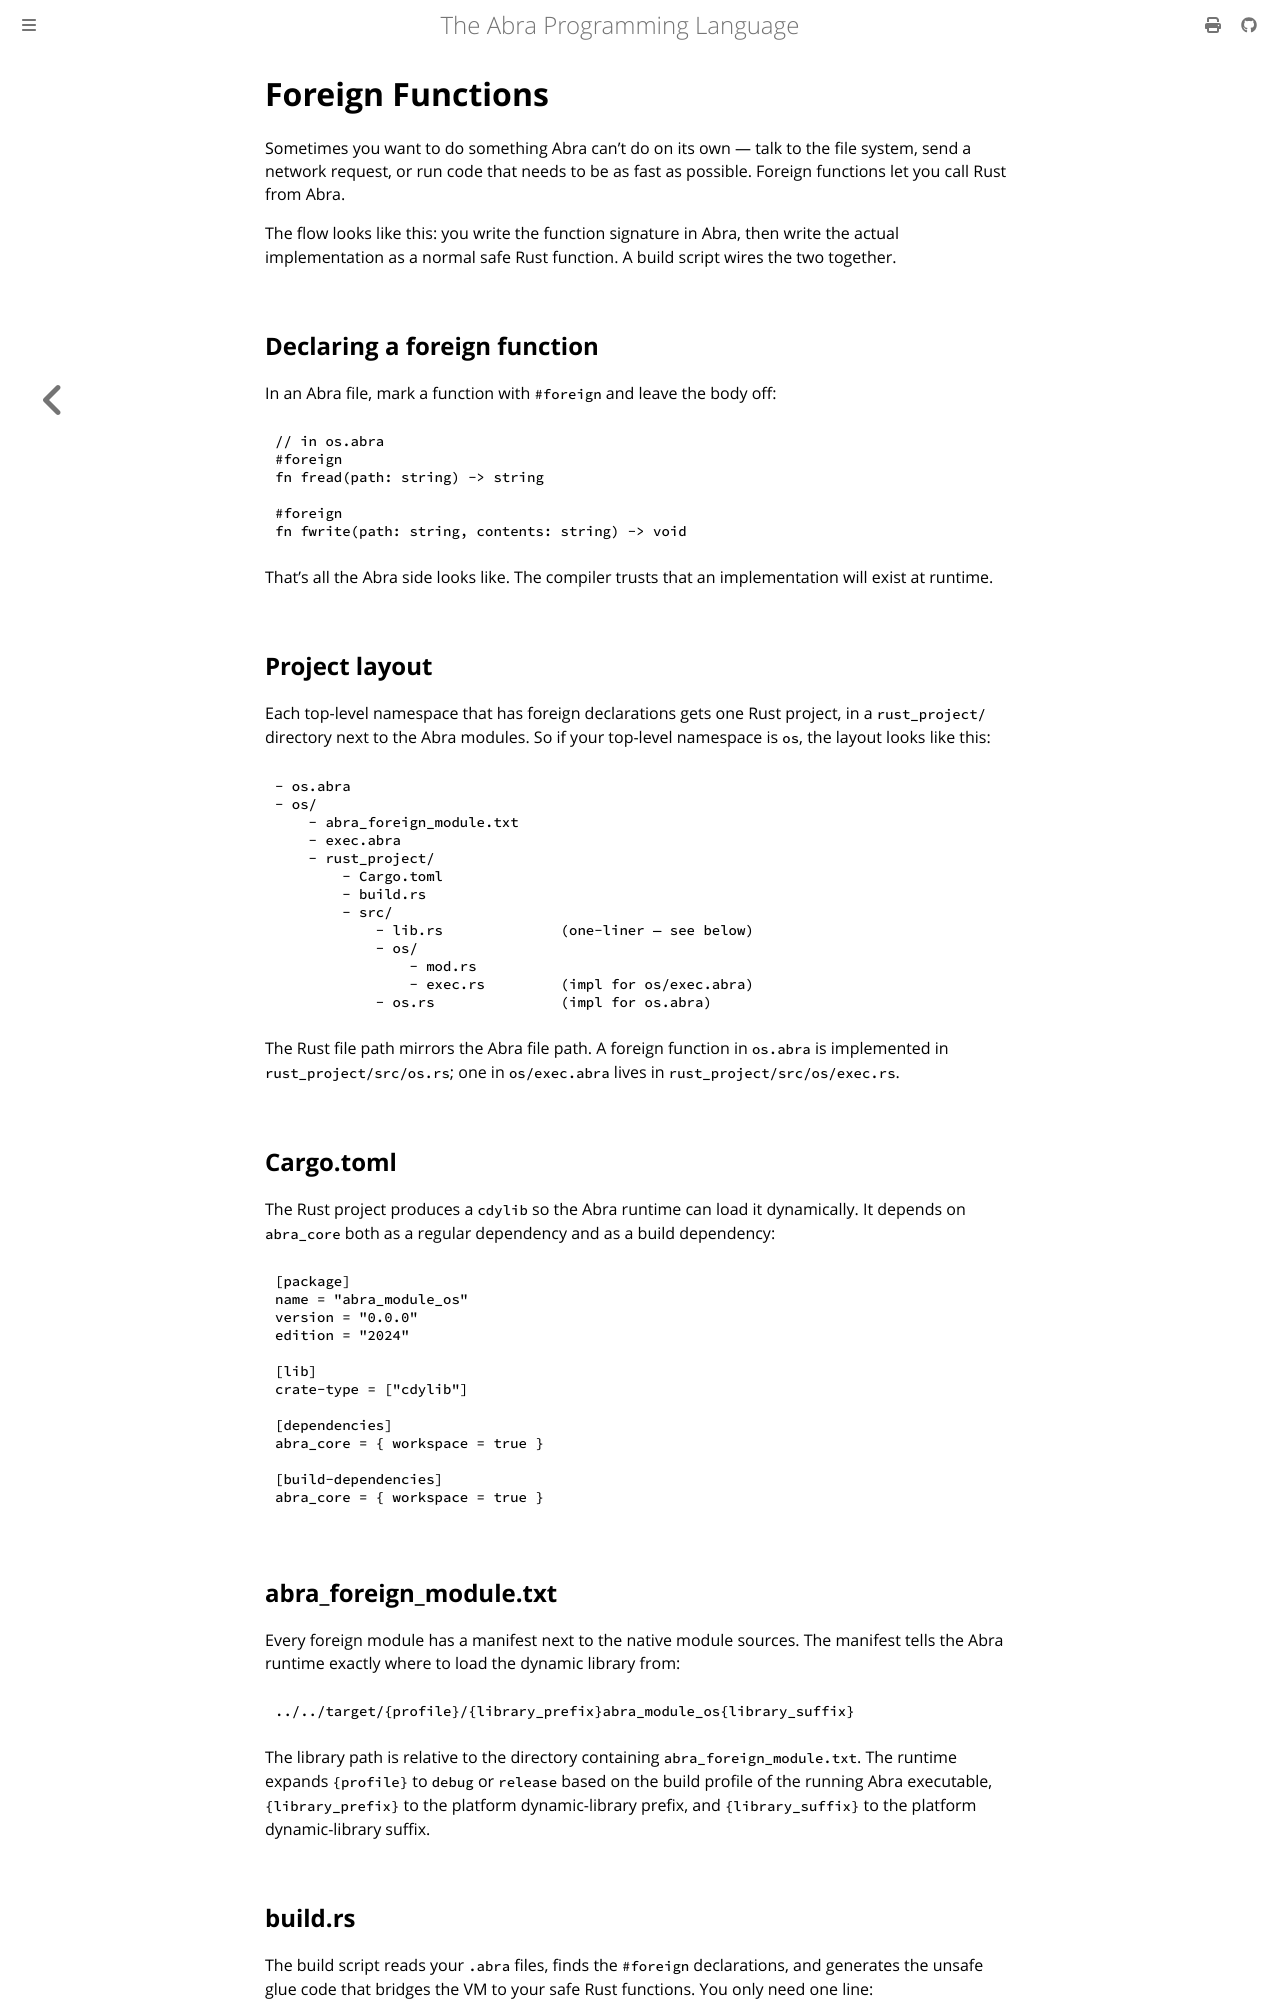

repository: anandrav/abra · page: language_reference/foreign_functions.html · generator: mdbook

# Foreign Functions

Sometimes you want to do something Abra can't do on its own — talk to the file system, send a network request, or run code that needs to be as fast as possible. Foreign functions let you call Rust from Abra.

The flow looks like this: you write the function signature in Abra, then write the actual implementation as a normal safe Rust function. A build script wires the two together.

## Declaring a foreign function

In an Abra file, mark a function with `#foreign` and leave the body off:

```
// in os.abra
#foreign
fn fread(path: string) -> string

#foreign
fn fwrite(path: string, contents: string) -> void
```

That's all the Abra side looks like. The compiler trusts that an implementation will exist at runtime.

## Project layout

Each top-level namespace that has foreign declarations gets one Rust project, in a `rust_project/` directory next to the Abra modules. So if your top-level namespace is `os`, the layout looks like this:

```
- os.abra
- os/
    - abra_foreign_module.txt
    - exec.abra
    - rust_project/
        - Cargo.toml
        - build.rs
        - src/
            - lib.rs              (one-liner — see below)
            - os/
                - mod.rs
                - exec.rs         (impl for os/exec.abra)
            - os.rs               (impl for os.abra)
```

The Rust file path mirrors the Abra file path. A foreign function in `os.abra` is implemented in `rust_project/src/os.rs`; one in `os/exec.abra` lives in `rust_project/src/os/exec.rs`.

## Cargo.toml

The Rust project produces a `cdylib` so the Abra runtime can load it dynamically. It depends on `abra_core` both as a regular dependency and as a build dependency:

```toml
[package]
name = "abra_module_os"
version = "0.0.0"
edition = "2024"

[lib]
crate-type = ["cdylib"]

[dependencies]
abra_core = { workspace = true }

[build-dependencies]
abra_core = { workspace = true }
```

## abra_foreign_module.txt

Every foreign module has a manifest next to the native module sources. The manifest tells the Abra runtime exactly where to load the dynamic library from:

```txt
../../target/{profile}/{library_prefix}abra_module_os{library_suffix}
```

The library path is relative to the directory containing `abra_foreign_module.txt`. The runtime expands `{profile}` to `debug` or `release` based on the build profile of the running Abra executable, `{library_prefix}` to the platform dynamic-library prefix, and `{library_suffix}` to the platform dynamic-library suffix.
